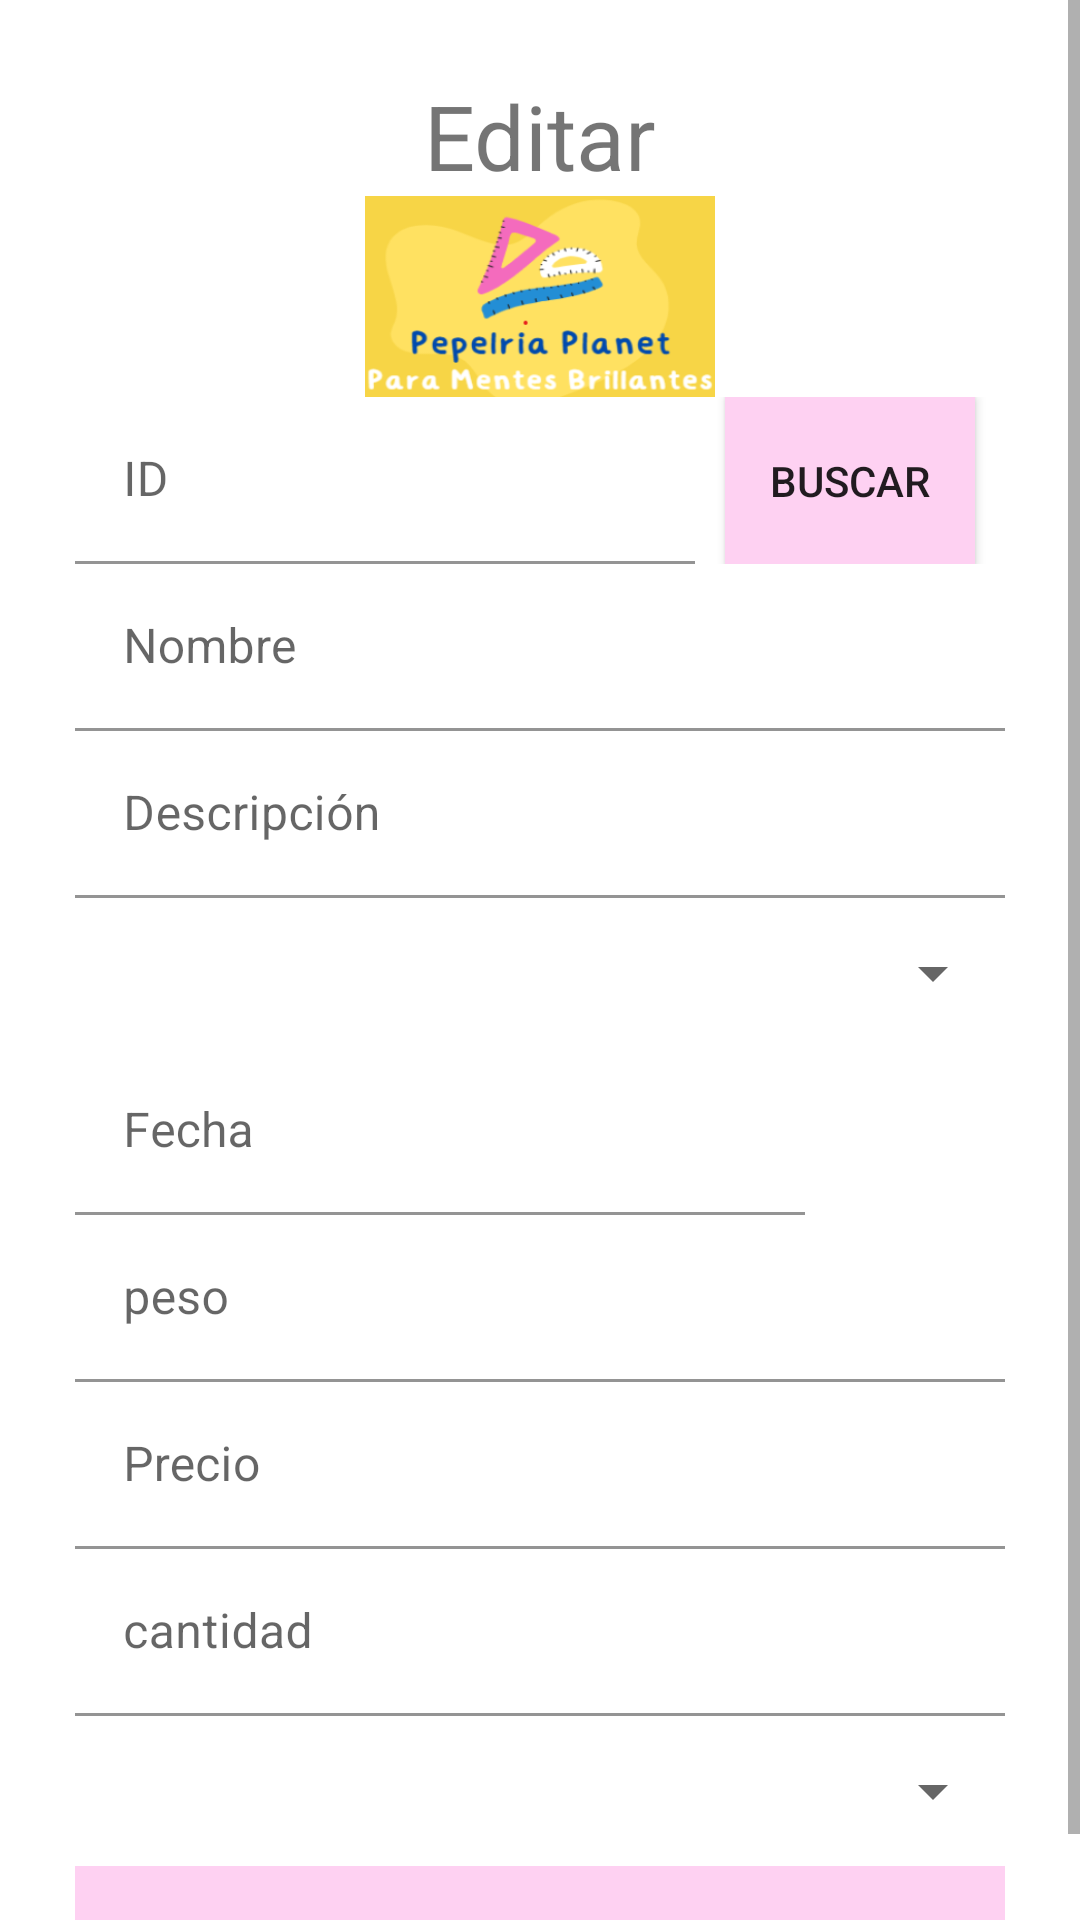

Layout XML and referenced resources for this Android screen:
<!-- AndroidManifest.xml: application theme Theme.Hosp3 -->
<!-- res/layout/editar_fragment.xml -->
<?xml version="1.0" encoding="utf-8"?>
<ScrollView xmlns:android="http://schemas.android.com/apk/res/android"
    xmlns:tools="http://schemas.android.com/tools"
    android:layout_width="match_parent"
    android:layout_height="match_parent"
    xmlns:app="http://schemas.android.com/apk/res-auto"
    tools:context=".ui.editar.EditarFragment">
    <LinearLayout
        android:layout_width="match_parent"
        android:layout_height="wrap_content"
        android:orientation="vertical"
        android:layout_margin="25dp">
        <TextView
            android:layout_width="match_parent"
            android:layout_height="wrap_content"
            android:text="@string/menu_editar"
            android:textSize="30sp"
            android:gravity="center"
            />

        <ImageView
            android:id="@+id/fragEditarFoto"
            android:layout_width="190dp"
            android:layout_height="67dp"
            android:layout_gravity="center"
            android:contentDescription="@string/descripcion"
            app:srcCompat="@drawable/papeplanet"
            tools:srcCompat="@drawable/papeplanet" />
<LinearLayout
    android:layout_width="match_parent"
    android:layout_height="wrap_content"
    android:orientation="horizontal">

    <com.google.android.material.textfield.TextInputLayout
        android:layout_width="match_parent"
        android:layout_height="wrap_content"
        android:layout_weight="1">

        <com.google.android.material.textfield.TextInputEditText
            android:id="@+id/frageditarBusqueda"
            android:layout_width="match_parent"
            android:layout_height="wrap_content"
            android:layout_weight="1"
            android:hint="@string/id"
            android:importantForAutofill="no"
            android:inputType="text"
            android:backgroundTint="@color/white"
            android:textSize="16dp" />

    </com.google.android.material.textfield.TextInputLayout>

    <Button
        android:id="@+id/frag_editar_btn_buscar"
        android:layout_width="match_parent"
        android:layout_height="match_parent"
        android:layout_marginStart="10dp"
        android:layout_marginEnd="10dp"
        android:layout_weight="2"
        android:background="#FFE600"
        android:backgroundTint="@color/pink"
        android:text="@string/buscar" />

</LinearLayout>



        <com.google.android.material.textfield.TextInputLayout
            android:layout_width="match_parent"
            android:layout_height="wrap_content"
            >
            <com.google.android.material.textfield.TextInputEditText
                android:id="@+id/frageditarNombre"
                android:layout_width="match_parent"
                android:layout_height="wrap_content"
                android:hint="@string/nombre"
                android:importantForAutofill="no"
                android:inputType="text"
                android:textSize="16dp"
                android:backgroundTint="@color/white"
                />
        </com.google.android.material.textfield.TextInputLayout>

        <com.google.android.material.textfield.TextInputLayout
            android:layout_width="match_parent"
            android:layout_height="wrap_content"
            >
            <com.google.android.material.textfield.TextInputEditText
                android:id="@+id/frageditarDescripcion"
                android:layout_width="match_parent"
                android:layout_height="wrap_content"
                android:hint="@string/descripciondulce"
                android:importantForAutofill="no"
                android:inputType="text"
                android:textSize="16dp"
                android:backgroundTint="@color/white"
                />
        </com.google.android.material.textfield.TextInputLayout>

            <Spinner
                android:id="@+id/frag_editar_tipoDulce"
                android:layout_width="match_parent"
                android:layout_height="50dp" />

<LinearLayout
    android:layout_width="match_parent"
    android:layout_height="wrap_content"
android:orientation="horizontal">
        <com.google.android.material.textfield.TextInputLayout
            android:layout_width="match_parent"
            android:layout_height="wrap_content"
android:layout_weight="2"
            >

            <com.google.android.material.textfield.TextInputEditText
                android:id="@+id/frageditarFechaCaducidad"
                android:layout_width="match_parent"
                android:layout_height="wrap_content"
                android:hint="@string/fechacaducidad"
                android:backgroundTint="@color/white"
                android:importantForAutofill="no"
                android:inputType="date"
                android:textSize="16dp" />
        </com.google.android.material.textfield.TextInputLayout>
        <ImageButton
            android:id="@+id/frag_editar_ibtn"
            android:layout_width="100dp"
            android:layout_height="wrap_content"
            android:layout_gravity="center"
            android:src="@drawable/ic_menu_slideshow"
            android:contentDescription="@string/descripcion"
            app:tint="@color/pinkIcons"
            android:backgroundTint="@color/white"
            android:layout_weight="1"/>
</LinearLayout>
        <com.google.android.material.textfield.TextInputLayout
            android:layout_width="match_parent"
            android:layout_height="wrap_content"

            >
            <com.google.android.material.textfield.TextInputEditText
                android:id="@+id/frageditargramos"
                android:layout_width="match_parent"
                android:layout_height="wrap_content"
                android:hint="@string/gramos"
                android:importantForAutofill="no"
                android:inputType="text"
                android:textSize="16dp"
                android:backgroundTint="@color/white"
                />
        </com.google.android.material.textfield.TextInputLayout>
        <com.google.android.material.textfield.TextInputLayout
            android:layout_width="match_parent"
            android:layout_height="wrap_content"

            >
            <com.google.android.material.textfield.TextInputEditText
                android:id="@+id/frageditarPrecio"
                android:layout_width="match_parent"
                android:layout_height="wrap_content"
                android:hint="@string/precio"
                android:importantForAutofill="no"
                android:inputType="text"
                android:textSize="16dp"
                android:backgroundTint="@color/white"
                />
        </com.google.android.material.textfield.TextInputLayout>
        <com.google.android.material.textfield.TextInputLayout
            android:layout_width="match_parent"
            android:layout_height="wrap_content">
            <com.google.android.material.textfield.TextInputEditText
                android:id="@+id/frag_editar_total"
                android:layout_width="match_parent"
                android:layout_height="wrap_content"
                android:hint="@string/TotalInv"
                android:backgroundTint="@color/white"
                android:importantForAutofill="no"
                android:inputType="number"
                android:textSize="16dp"/>
        </com.google.android.material.textfield.TextInputLayout>
        <Spinner
            android:id="@+id/frag_editar_status"
            android:layout_width="match_parent"
            android:layout_height="50dp" />

        <LinearLayout
            android:layout_width="match_parent"
            android:layout_height="wrap_content"
            android:orientation="horizontal">

            <Button
                android:id="@+id/frageditarbtnLimpiar"
                android:layout_width="wrap_content"
                android:layout_height="wrap_content"
                android:layout_weight="1"
                android:background="#FFE600"
                android:backgroundTint="@color/pink"
                android:text="@string/limpiar"
                android:textSize="16dp" />

            <Button
                android:id="@+id/frageditarbtnGuardar"
                android:layout_width="wrap_content"
                android:layout_height="wrap_content"
                android:layout_weight="1"
                android:background="#FFE600"
                android:backgroundTint="@color/pink"

                android:text="@string/guardar"
                android:textSize="16dp" />

        </LinearLayout>
    </LinearLayout>


</ScrollView>
<!-- resources referenced by this layout -->
<resources>
  <color name="pink">#fed1f2</color>
  <color name="pinkIcons">#A3FFE600</color>
  <color name="white">#FFFFFFFF</color>
  <!-- drawable papeplanet: png bitmap (drawable, 30113 bytes) -->
  <string name="TotalInv">cantidad</string>
  <string name="buscar">Buscar</string>
  <string name="descripcion">Imagen Paciente</string>
  <string name="descripciondulce">Descripción</string>
  <string name="fechacaducidad">Fecha</string>
  <string name="gramos">peso</string>
  <string name="guardar">Guardar</string>
  <string name="id">ID</string>
  <string name="limpiar">Limpiar</string>
  <string name="menu_editar">Editar</string>
  <string name="nombre">Nombre</string>
  <string name="precio">Precio</string>
  <style name="Theme.Hosp3" parent="Theme.MaterialComponents.DayNight.DarkActionBar">
          
          <item name="colorPrimary">@color/pink300</item>
          <item name="colorPrimaryVariant">@color/pink300</item>
          <item name="colorOnPrimary">@color/white</item>
          
          <item name="colorSecondary">@color/teal_200</item>
          <item name="colorSecondaryVariant">@color/teal_700</item>
          <item name="colorOnSecondary">@color/black</item>
          
          <item name="android:statusBarColor" tools:targetApi="l">?attr/colorPrimaryVariant</item>
          
      </style>
  <color name="pink300">#BEEDFF00</color>
  <color name="teal_200">#FF03DAC5</color>
  <color name="teal_700">#FF018786</color>
  <color name="black">#FF000000</color>
</resources>
